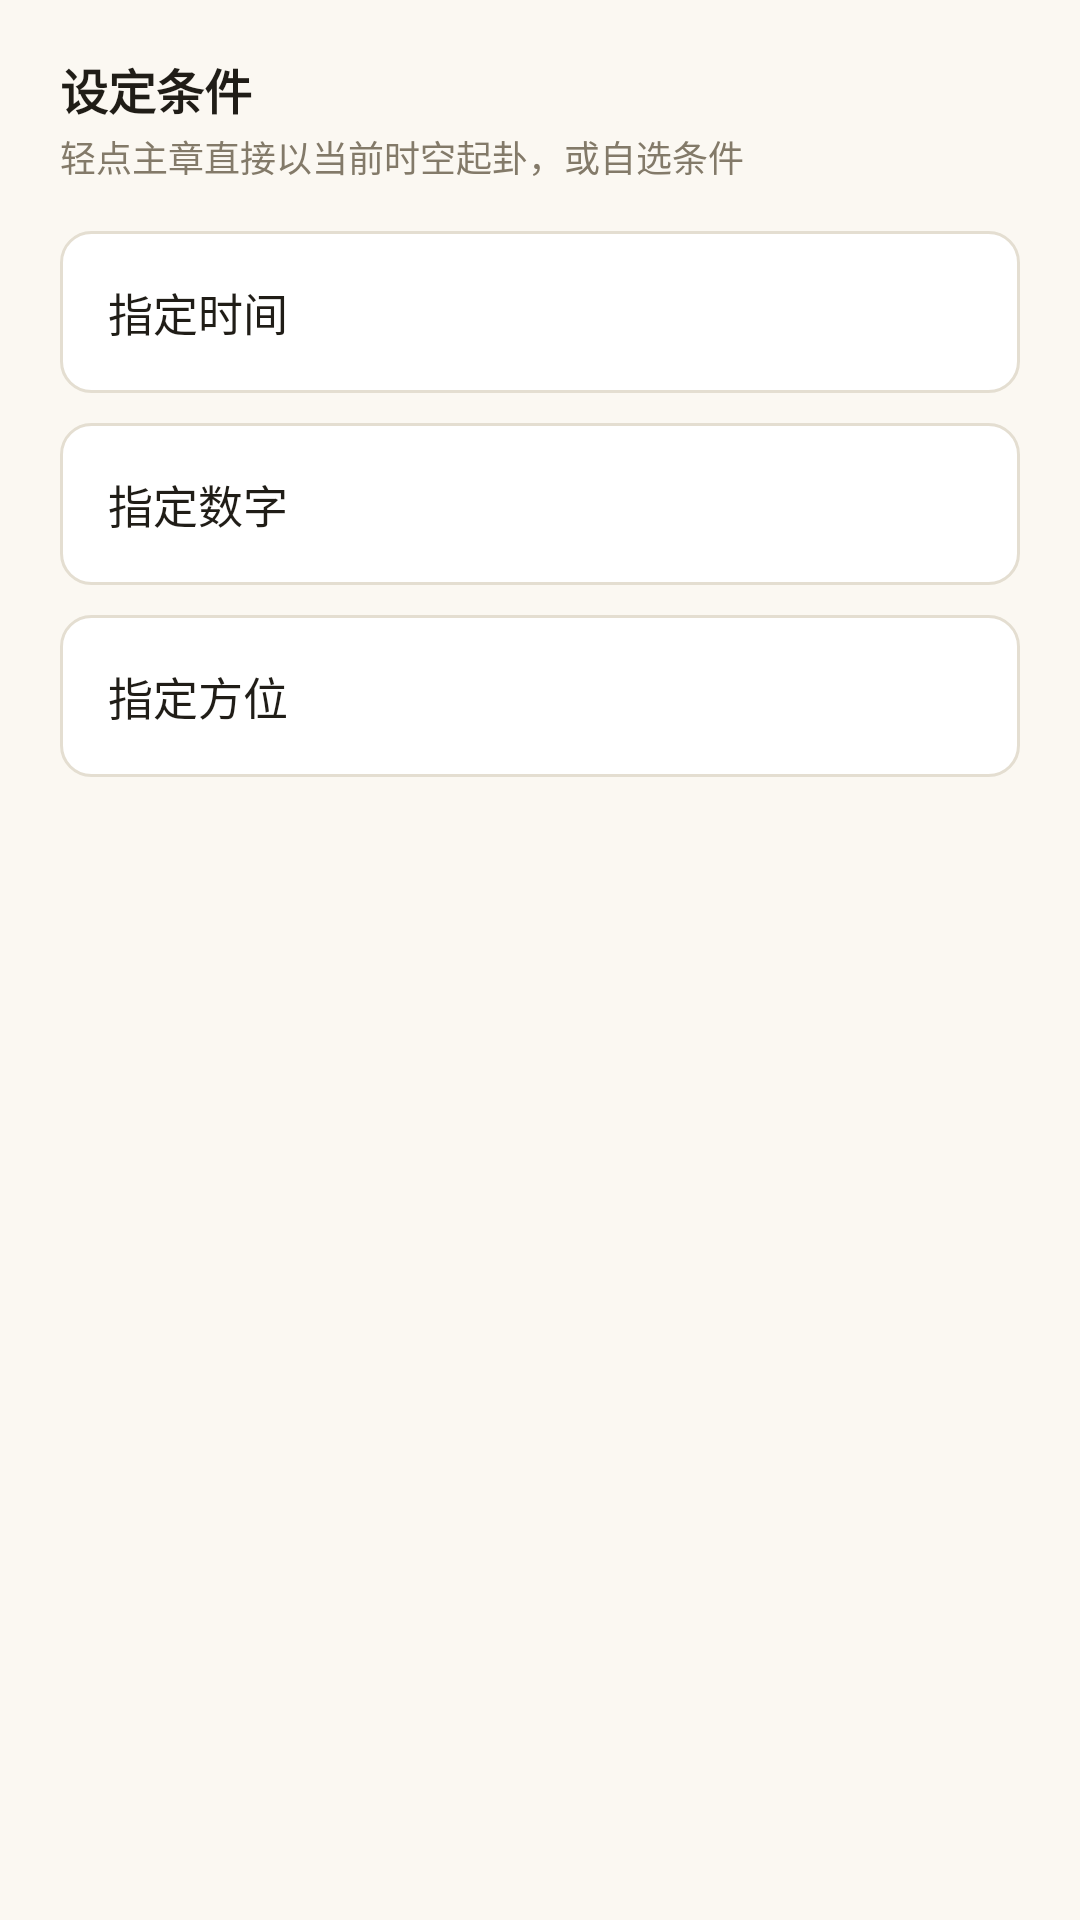

Produce the Android XML layout that renders to this screen, including the resource entries it uses.
<!-- AndroidManifest.xml: application theme Theme.Yijing -->
<!-- res/layout/sheet_condition.xml -->
<?xml version="1.0" encoding="utf-8"?>
<LinearLayout xmlns:android="http://schemas.android.com/apk/res/android"
    android:layout_width="match_parent"
    android:layout_height="wrap_content"
    android:orientation="vertical"
    android:background="@color/paper"
    android:paddingHorizontal="20dp"
    android:paddingTop="18dp"
    android:paddingBottom="28dp">

    <TextView
        android:layout_width="wrap_content"
        android:layout_height="wrap_content"
        android:text="设定条件"
        android:textColor="@color/ink"
        android:textSize="16sp"
        android:textStyle="bold" />

    <TextView
        android:layout_width="wrap_content"
        android:layout_height="wrap_content"
        android:layout_marginTop="2dp"
        android:text="轻点主章直接以当前时空起卦，或自选条件"
        android:textColor="@color/ink_muted"
        android:textSize="12sp" />

    <TextView
        android:id="@+id/sheet_time"
        android:layout_width="match_parent"
        android:layout_height="wrap_content"
        android:layout_marginTop="16dp"
        android:background="@drawable/bg_card"
        android:padding="16dp"
        android:text="指定时间"
        android:textColor="@color/ink"
        android:textSize="15sp" />

    <TextView
        android:id="@+id/sheet_number"
        android:layout_width="match_parent"
        android:layout_height="wrap_content"
        android:layout_marginTop="10dp"
        android:background="@drawable/bg_card"
        android:padding="16dp"
        android:text="指定数字"
        android:textColor="@color/ink"
        android:textSize="15sp" />

    <TextView
        android:id="@+id/sheet_direction"
        android:layout_width="match_parent"
        android:layout_height="wrap_content"
        android:layout_marginTop="10dp"
        android:background="@drawable/bg_card"
        android:padding="16dp"
        android:text="指定方位"
        android:textColor="@color/ink"
        android:textSize="15sp" />
</LinearLayout>
<!-- resources referenced by this layout -->
<resources>
  <color name="ink">#201D17</color>
  <color name="ink_muted">#837A69</color>
  <color name="paper">#FBF8F2</color>
  <!-- drawable bg_card (drawable) -->
  <?xml version="1.0" encoding="utf-8"?>
  <shape xmlns:android="http://schemas.android.com/apk/res/android">
      <solid android:color="#FFFFFF" />
      <corners android:radius="10dp" />
      <stroke android:width="1dp" android:color="@color/divider" />
  </shape>
  <style name="Theme.Yijing" parent="Theme.Material3.DayNight.NoActionBar">
          <item name="colorPrimary">@color/brand</item>
          <item name="colorOnPrimary">@color/paper</item>
          <item name="android:colorBackground">@color/paper</item>
      </style>
  <color name="divider">#E4DED1</color>
  <color name="brand">#8A6D3B</color>
</resources>
